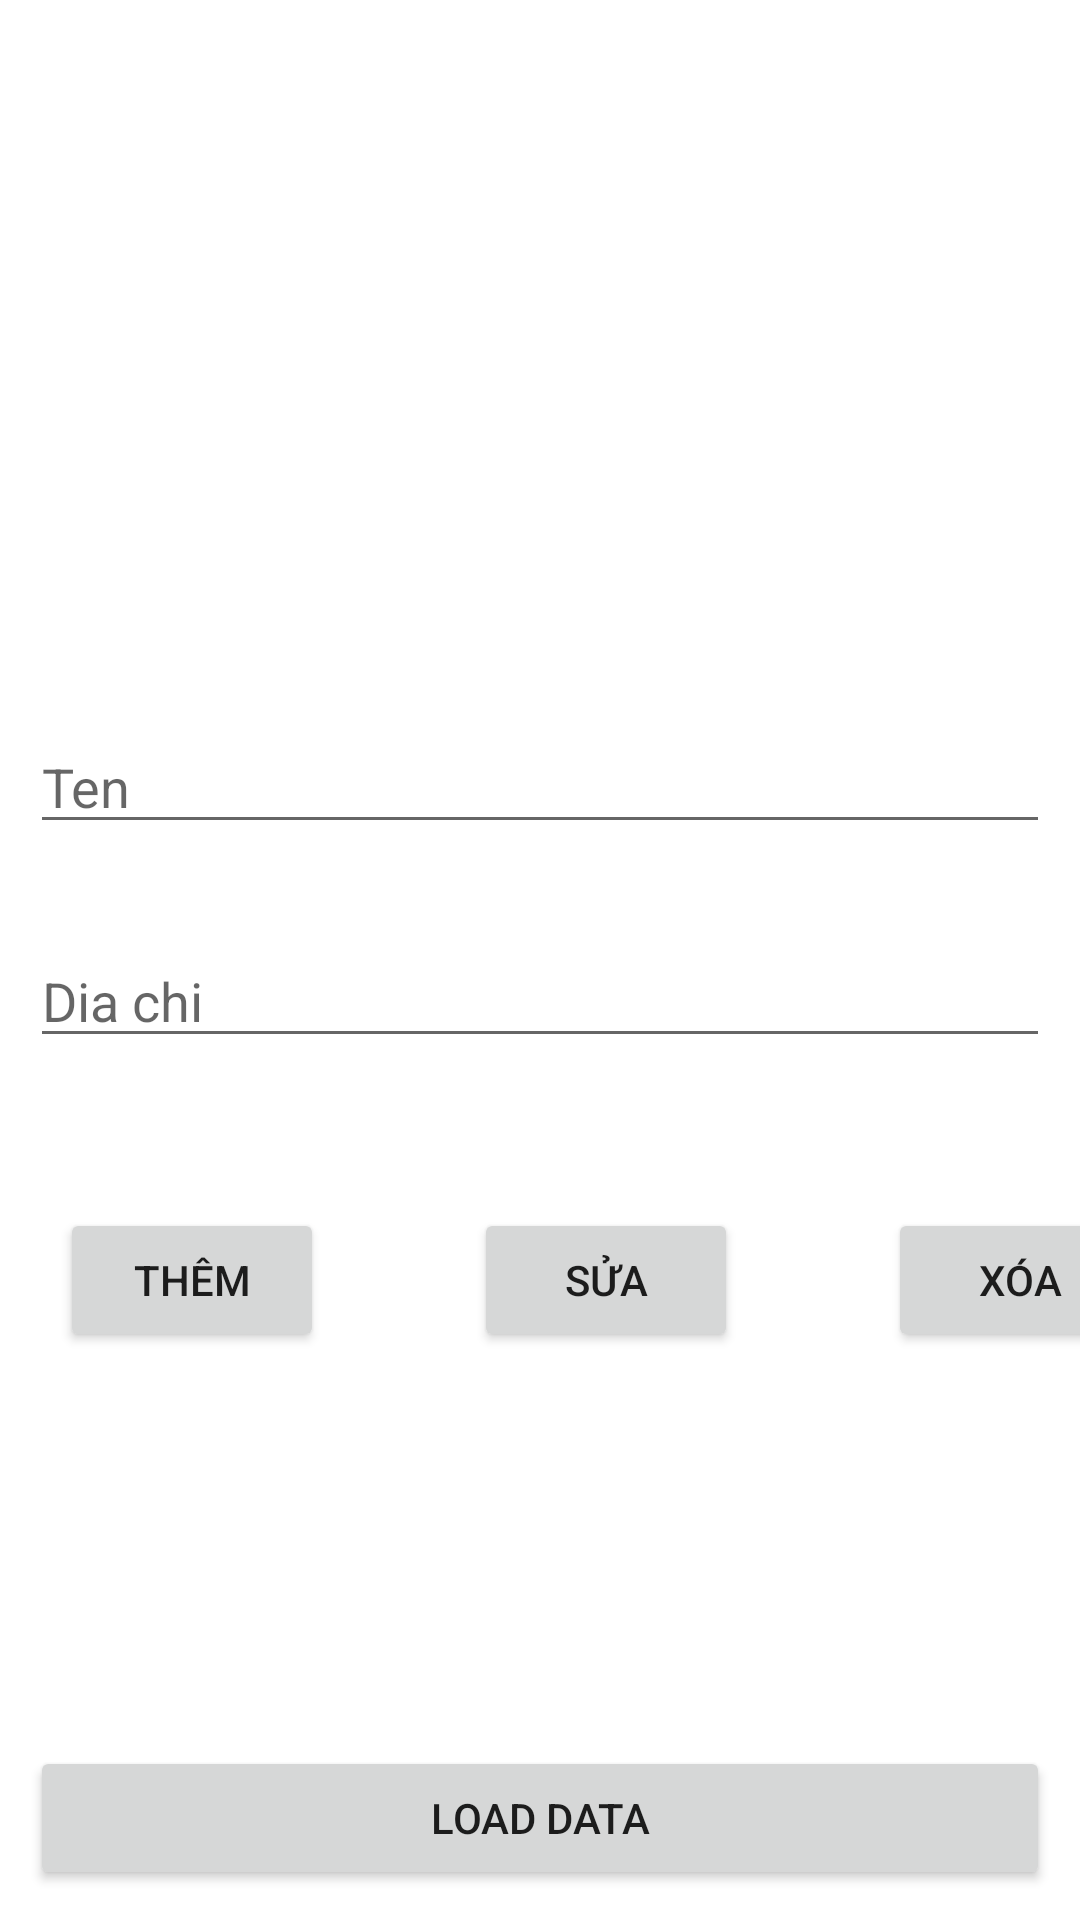

Write the Android layout XML for this screen, with the resource values it uses.
<!-- AndroidManifest.xml: application theme Theme.API_CRUD_VoThanhCong -->
<!-- res/layout/list_user.xml -->
<?xml version="1.0" encoding="utf-8"?>
<androidx.constraintlayout.widget.ConstraintLayout xmlns:android="http://schemas.android.com/apk/res/android"
    xmlns:app="http://schemas.android.com/apk/res-auto"
    xmlns:tools="http://schemas.android.com/tools"
    android:layout_width="match_parent"
    android:layout_height="match_parent">

    <androidx.recyclerview.widget.RecyclerView
        android:id="@+id/rcvUser"
        android:layout_width="323dp"
        android:layout_height="216dp"
        app:layout_constraintEnd_toEndOf="parent"
        app:layout_constraintStart_toStartOf="parent"
        app:layout_constraintTop_toTopOf="parent" />

    <Button
        android:id="@+id/btnThem"
        android:layout_width="wrap_content"
        android:layout_height="wrap_content"
        android:layout_marginStart="20dp"
        android:layout_marginTop="50dp"
        android:text="Thêm"
        app:layout_constraintStart_toStartOf="parent"
        app:layout_constraintTop_toBottomOf="@+id/edtDiaChi" />

    <Button
        android:id="@+id/btnSua"
        android:layout_width="wrap_content"
        android:layout_height="wrap_content"
        android:layout_marginStart="50dp"
        android:text="Sửa"
        app:layout_constraintStart_toEndOf="@+id/btnThem"
        app:layout_constraintTop_toTopOf="@+id/btnThem" />

    <Button
        android:id="@+id/btnXoa"
        android:layout_width="wrap_content"
        android:layout_height="wrap_content"
        android:layout_marginStart="50dp"
        android:text="Xóa"
        app:layout_constraintStart_toEndOf="@+id/btnSua"
        app:layout_constraintTop_toTopOf="@+id/btnSua" />

    <EditText
        android:id="@+id/edtTen"
        android:layout_width="0dp"
        android:layout_height="wrap_content"
        android:layout_marginStart="10dp"
        android:layout_marginTop="24dp"
        android:layout_marginEnd="10dp"
        android:ems="10"
        android:hint="Ten"
        android:inputType="textPersonName"
        app:layout_constraintEnd_toEndOf="parent"
        app:layout_constraintHorizontal_bias="0.0"
        app:layout_constraintStart_toStartOf="parent"
        app:layout_constraintTop_toBottomOf="@+id/rcvUser" />

    <EditText
        android:id="@+id/edtDiaChi"
        android:layout_width="0dp"
        android:layout_height="wrap_content"
        android:layout_marginStart="10dp"
        android:layout_marginTop="30dp"
        android:layout_marginEnd="10dp"
        android:ems="10"
        android:hint="Dia chi"
        android:inputType="textPersonName"
        app:layout_constraintEnd_toEndOf="parent"
        app:layout_constraintStart_toStartOf="parent"
        app:layout_constraintTop_toBottomOf="@+id/edtTen" />

    <Button
        android:id="@+id/btnGetData"
        android:layout_width="0dp"
        android:layout_height="wrap_content"
        android:layout_marginStart="10dp"
        android:layout_marginEnd="10dp"
        android:layout_marginBottom="10dp"
        android:text="Load Data"
        app:layout_constraintBottom_toBottomOf="parent"
        app:layout_constraintEnd_toEndOf="parent"
        app:layout_constraintStart_toStartOf="parent" />
</androidx.constraintlayout.widget.ConstraintLayout>
<!-- resources referenced by this layout -->
<resources>
  <style name="Theme.API_CRUD_VoThanhCong" parent="Theme.MaterialComponents.DayNight.DarkActionBar">
          
          <item name="colorPrimary">@color/purple_500</item>
          <item name="colorPrimaryVariant">@color/purple_700</item>
          <item name="colorOnPrimary">@color/white</item>
          
          <item name="colorSecondary">@color/teal_200</item>
          <item name="colorSecondaryVariant">@color/teal_700</item>
          <item name="colorOnSecondary">@color/black</item>
          
          <item name="android:statusBarColor" tools:targetApi="l">?attr/colorPrimaryVariant</item>
          
      </style>
  <!-- not gathered from this repository: default colours our renderer supplied (Android Studio template values) -->
  <color name="purple_500">#FF6200EE</color>
  <color name="purple_700">#FF3700B3</color>
  <color name="teal_200">#FF03DAC5</color>
  <color name="teal_700">#FF018786</color>
  <color name="black">#FF000000</color>
  <color name="white">#FFFFFFFF</color>
</resources>
